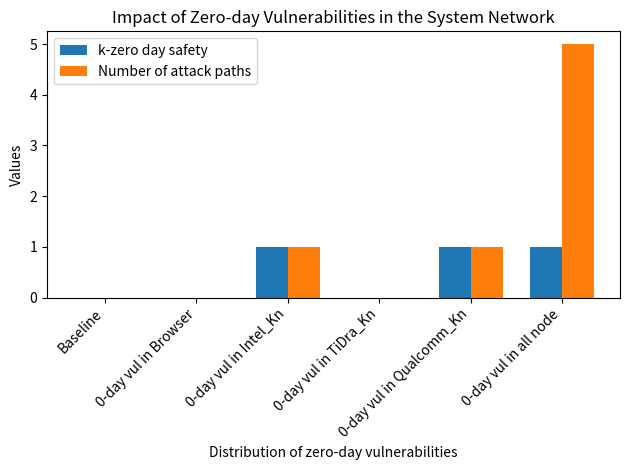

Here is the Python script that generated this plot:
import matplotlib.pyplot as plt
import numpy as np

# data
x_values = ["Baseline", "0-day vul in Browser", "0-day vul in Intel_Kn", "0-day vul in TiDra_Kn", "0-day vul in Qualcomm_Kn", "0-day vul in all node"]
y1 = [0, 0, 1, 0, 1, 1]
y2 = [0, 0, 1, 0, 1, 5]


fig, ax = plt.subplots()


bar_width = 0.35

index = np.arange(len(x_values))

bar1 = ax.bar(index, y1, bar_width, label='k-zero day safety')
bar2 = ax.bar(index + bar_width, y2, bar_width, label='Number of attack paths')

ax.set_xlabel('Distribution of zero-day vulnerabilities')
ax.set_ylabel('Values')

ax.set_title('Impact of Zero-day Vulnerabilities in the System Network')


ax.set_xticks(index + bar_width / 2)
ax.set_xticklabels(x_values, rotation=45, ha="right")


ax.legend()
plt.tight_layout()
plt.show()
